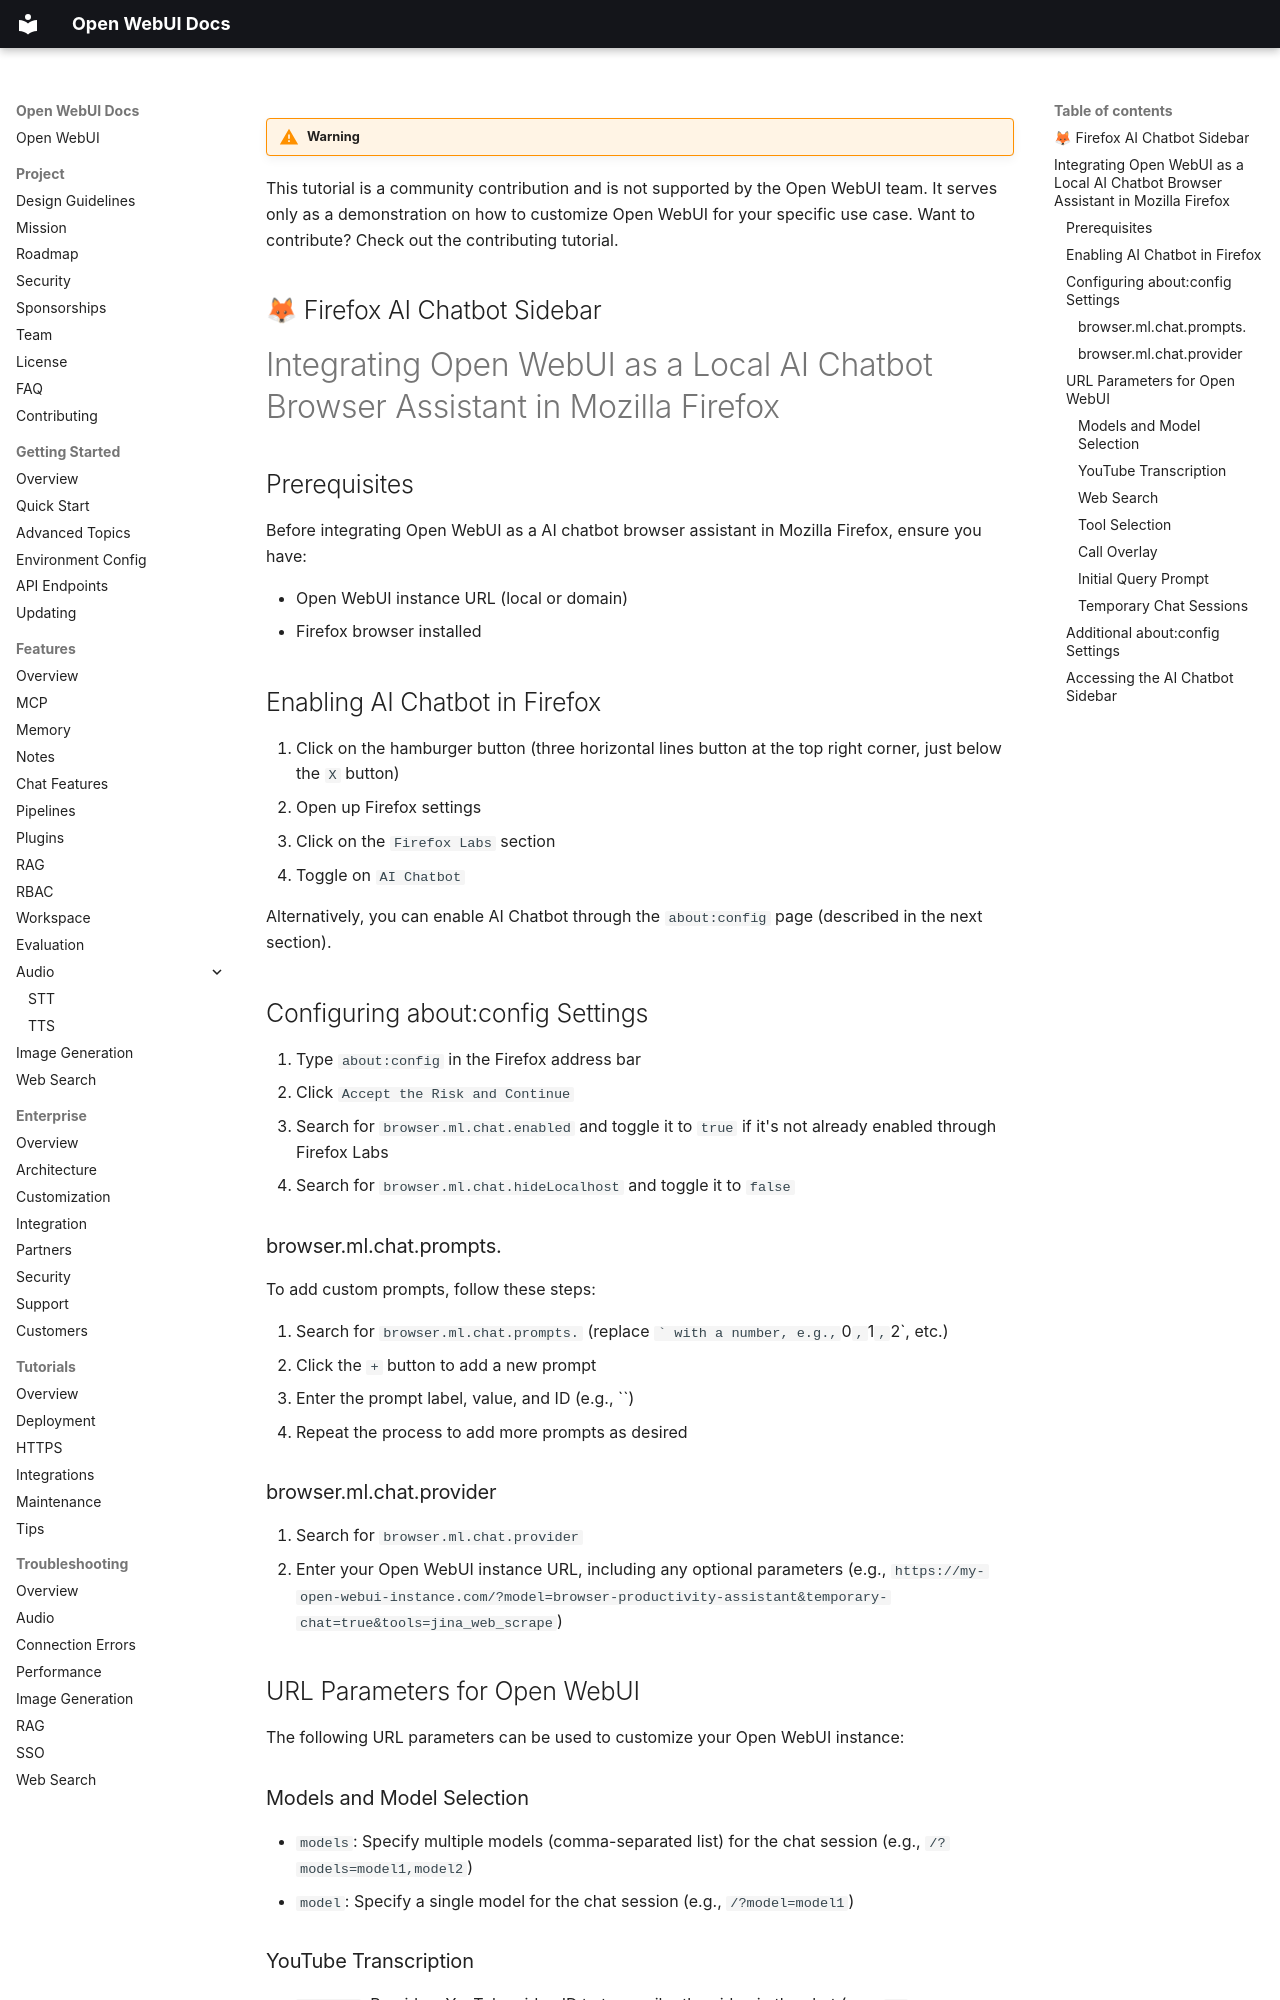

repository: AlexeyGrishin01/openwebui-docs · page: tutorials/integrations/firefox-sidebar/index.html · generator: mkdocs

!!! warning

This tutorial is a community contribution and is not supported by the Open WebUI team. It serves only as a demonstration on how to customize Open WebUI for your specific use case. Want to contribute? Check out the contributing tutorial.

## 🦊 Firefox AI Chatbot Sidebar

# Integrating Open WebUI as a Local AI Chatbot Browser Assistant in Mozilla Firefox

## Prerequisites

Before integrating Open WebUI as a AI chatbot browser assistant in Mozilla Firefox, ensure you have:

- Open WebUI instance URL (local or domain)
- Firefox browser installed

## Enabling AI Chatbot in Firefox

1. Click on the hamburger button (three horizontal lines button at the top right corner, just below the `X` button)
2. Open up Firefox settings
3. Click on the `Firefox Labs` section
4. Toggle on `AI Chatbot`

Alternatively, you can enable AI Chatbot through the `about:config` page (described in the next section).

## Configuring about:config Settings

1. Type `about:config` in the Firefox address bar
2. Click `Accept the Risk and Continue`
3. Search for `browser.ml.chat.enabled` and toggle it to `true` if it's not already enabled through Firefox Labs
4. Search for `browser.ml.chat.hideLocalhost` and toggle it to `false`

### browser.ml.chat.prompts.

To add custom prompts, follow these steps:

1. Search for `browser.ml.chat.prompts.` (replace `` with a number, e.g., `0`, `1`, `2`, etc.)
2. Click the `+` button to add a new prompt
3. Enter the prompt label, value, and ID (e.g., ``)
4. Repeat the process to add more prompts as desired

### browser.ml.chat.provider

1. Search for `browser.ml.chat.provider`
2. Enter your Open WebUI instance URL, including any optional parameters (e.g., `https://my-open-webui-instance.com/?model=browser-productivity-assistant&temporary-chat=true&tools=jina_web_scrape`)

## URL Parameters for Open WebUI

The following URL parameters can be used to customize your Open WebUI instance:

### Models and Model Selection

- `models`: Specify multiple models (comma-separated list) for the chat session (e.g., `/?models=model1,model2`)
- `model`: Specify a single model for the chat session (e.g., `/?model=model1`)

### YouTube Transcription

- `youtube`: Provide a YouTube video ID to transcribe the video in the chat (e.g., `/?youtube=VIDEO_ID`)

### Web Search

- `web-search`: Enable web search functionality by setting this parameter to `true` (e.g., `/?web-search=true`)
